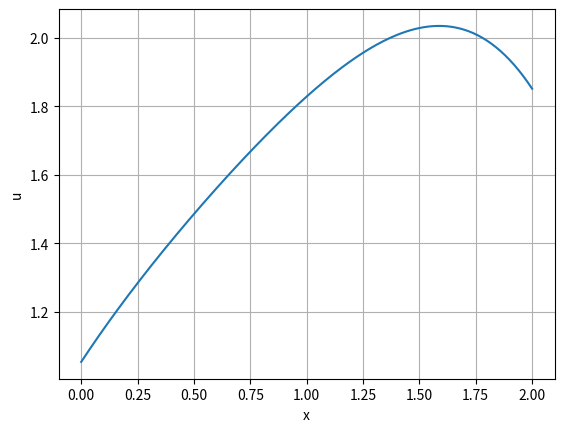

This chart was generated by the following Python code:
import time
import numpy as np

# Solve the problem
# -u''(x) + (4 - x)u(x) = x + 5 , x ∈ (0, 2) ,
# u'(0) = 1, u'(2) = 2,
# by means of the Galerkin finite element method
# where xi = ih, h = 0.01

n = 200
h = 2/n
x = np.arange(0, 2+h, h)
A = np.zeros((n+1,n+1))
y = np.zeros(n+1)
A[0,0] = 1/h + h/2*(4-x[0])
A[0,1] = -1/h
y[0] = h/2*(x[0]+5) - 1

for i in range(1, n):
    A[i,i-1] = -1/h
    A[i,i]   =  2/h + h*(4-x[i])
    A[i,i+1] = -1/h
    y[i]     = h*(x[i]+5)

A[n,n-1] = -1/h
A[n,n]   = 1/h + h/2*(4-x[n])
y[n]     = h/2*(x[n]+5) - 1

start_time = time.time()

u = np.linalg.solve(A, y)

elapsed_time = time.time() - start_time
print('Elapsed time: ', np.round(elapsed_time,6),'seconds.')

# Print out the values of A, y, and u
print("A:")
print(A)
print(len(A), len(A[0]))
print("y:")
print(y[0:5],'\n',y[-5:])
print("u:")
print(u[0:5],'\n',u[-5:])

import matplotlib.pyplot as plt
plt.plot(x, u)
plt.xlabel('x')
plt.ylabel('u')
plt.grid()
plt.show()
